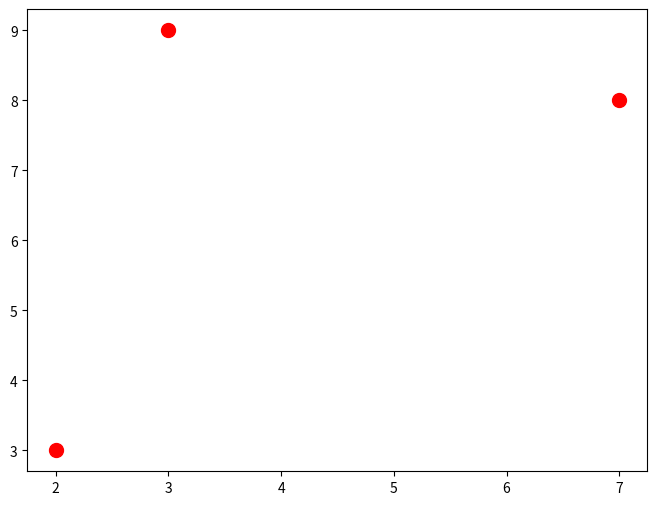
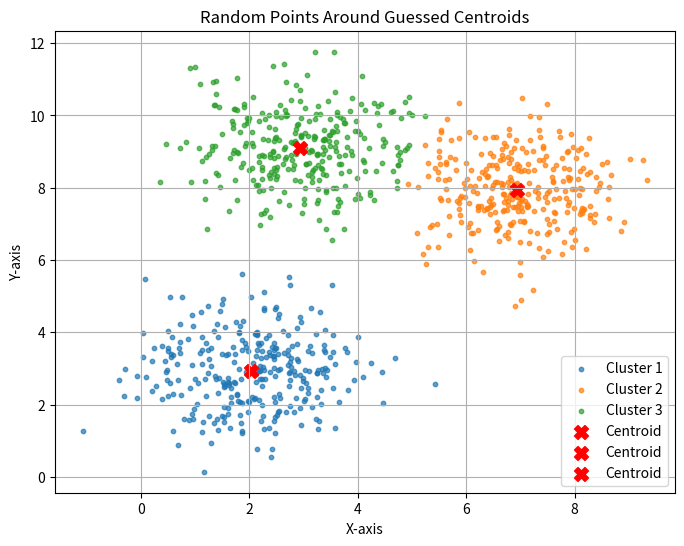

Reproduce these figures in Python, in order.
import numpy as np
import matplotlib.pyplot as plt
import random
import time

initial_centroids = [(2, 3), (7, 8), (3, 9)] 
num_points = 300

def generate_points(centroid, num_points, std_dev):
    cx, cy = centroid
    points = []
    for _ in range(num_points):
        x = random.gauss(cx, std_dev)  
        y = random.gauss(cy, std_dev)
        points.append((x, y))
    return points

all_points = []
for centroid in initial_centroids:
    all_points.extend(generate_points(centroid, 300, std_dev=1.0))  

plt.figure(figsize=(8, 6))
for centroid in initial_centroids:
    plt.scatter(*centroid, color='red', s=100, label="Centroid") 

def k_means(points, centroids, max_iterations = 500):
    for i in range(max_iterations):
        clusters = [[] for i in range(len(centroids))]
        
        for point in points:
            distances = []
            for centroid in centroids:
                dist = ((point[0] - centroid[0]) ** 2 + (point[1] - centroid[1]) ** 2) ** 0.5 
                distances.append(dist)
            closest_centroid = distances.index(min(distances))
            clusters[closest_centroid].append(point)

        new_centroids = []
        for cluster in clusters:
            if cluster:  
                new_x = sum([p[0] for p in cluster]) / len(cluster)
                new_y = sum([p[1] for p in cluster]) / len(cluster)
                new_centroids.append((new_x, new_y))
            else:
                new_centroids.append(centroids[clusters.index(cluster)])

        if new_centroids == centroids:
            break

        centroids = new_centroids

    return centroids, clusters

start_time = time.time()
final_centroids, final_clusters = k_means(all_points, initial_centroids)
end_time = time.time()

print(f"K-means completed in {end_time - start_time:.4f} seconds")

plt.figure(figsize=(8, 6))

for i, cluster in enumerate(final_clusters):
    cluster_x = [p[0] for p in cluster]
    cluster_y = [p[1] for p in cluster]
    plt.scatter(cluster_x, cluster_y, label=f"Cluster {i+1}", s=10, alpha=0.7)

for centroid in final_centroids:
    plt.scatter(*centroid, color='red', s=100, label="Centroid", marker='X')

plt.title("Random Points Around Guessed Centroids")
plt.xlabel("X-axis")
plt.ylabel("Y-axis")
plt.grid(True)
plt.legend()
plt.savefig("guessed_centroids_plain.png") 
plt.show()

    